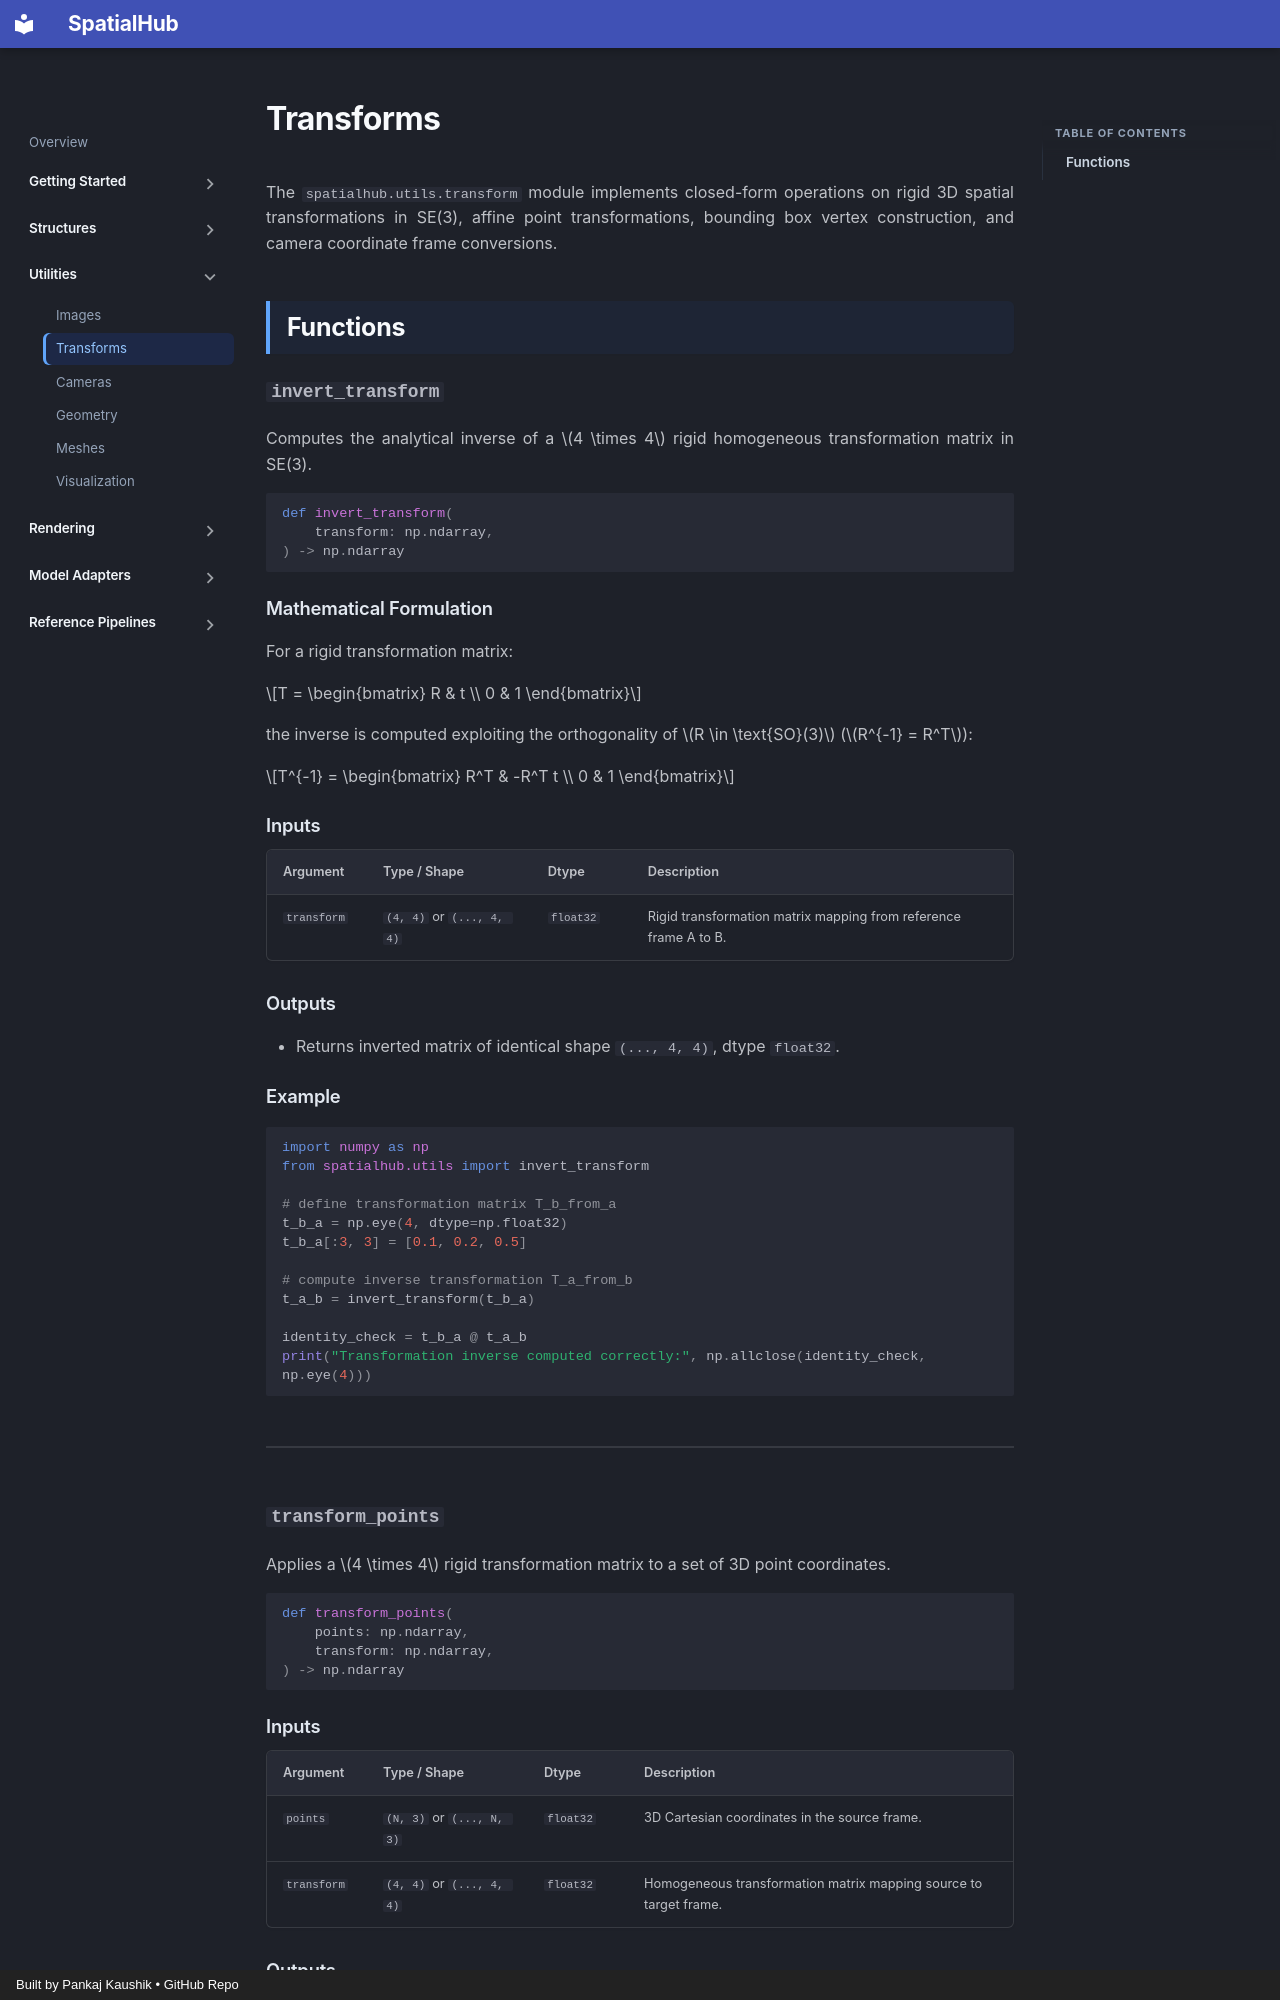

repository: spatialhub-ai/spatialhub · page: utilities/transform/index.html · generator: mkdocs · copyright: Built by Pankaj Kaushik • GitHub Repo

# Transforms

The `spatialhub.utils.transform` module implements closed-form operations on rigid 3D spatial transformations in SE(3), affine point transformations, bounding box vertex construction, and camera coordinate frame conversions.

## Functions

### `invert_transform`

Computes the analytical inverse of a $4 \times 4$ rigid homogeneous transformation matrix in SE(3).

```python
def invert_transform(
    transform: np.ndarray,
) -> np.ndarray
```

#### Mathematical Formulation

For a rigid transformation matrix:

$$T = \begin{bmatrix} R & t \\ 0 & 1 \end{bmatrix}$$

the inverse is computed exploiting the orthogonality of $R \in \text{SO}(3)$ ($R^{-1} = R^T$):

$$T^{-1} = \begin{bmatrix} R^T & -R^T t \\ 0 & 1 \end{bmatrix}$$

#### Inputs

| Argument | Type / Shape | Dtype | Description |
| :--- | :--- | :--- | :--- |
| `transform` | `(4, 4)` or `(..., 4, 4)` | `float32` | Rigid transformation matrix mapping from reference frame A to B. |

#### Outputs

- Returns inverted matrix of identical shape `(..., 4, 4)`, dtype `float32`.

#### Example

```python
import numpy as np
from spatialhub.utils import invert_transform

# define transformation matrix T_b_from_a
t_b_a = np.eye(4, dtype=np.float32)
t_b_a[:3, 3] = [0.1, 0.2, 0.5]

# compute inverse transformation T_a_from_b
t_a_b = invert_transform(t_b_a)

identity_check = t_b_a @ t_a_b
print("Transformation inverse computed correctly:", np.allclose(identity_check, np.eye(4)))
```

---

### `transform_points`

Applies a $4 \times 4$ rigid transformation matrix to a set of 3D point coordinates.

```python
def transform_points(
    points: np.ndarray,
    transform: np.ndarray,
) -> np.ndarray
```

#### Inputs

| Argument | Type / Shape | Dtype | Description |
| :--- | :--- | :--- | :--- |
| `points` | `(N, 3)` or `(..., N, 3)` | `float32` | 3D Cartesian coordinates in the source frame. |
| `transform` | `(4, 4)` or `(..., 4, 4)` | `float32` | Homogeneous transformation matrix mapping source to target frame. |

#### Outputs

- Returns transformed point coordinates matching broadcasted shape `(..., N, 3)`, dtype `float32`.
